Run: headless pygame with SDL's dummy video driver; simulated clock (each Clock.tick advances the game by its frame time, no real sleeping); random seed 0; keys injected as events and as key.get_pressed() state; mouse plan: one left click at the window centre at the start of phase 2, then a move to the lower-right quarter at the start of phase 3.
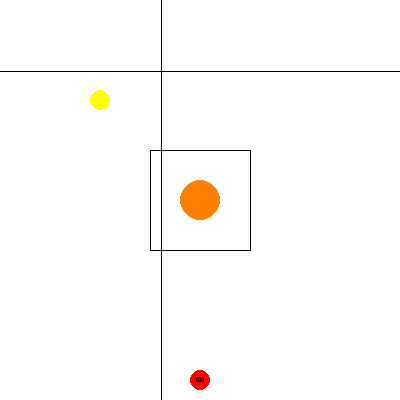
Frame 1 of 4 · flips 1–60 · no input
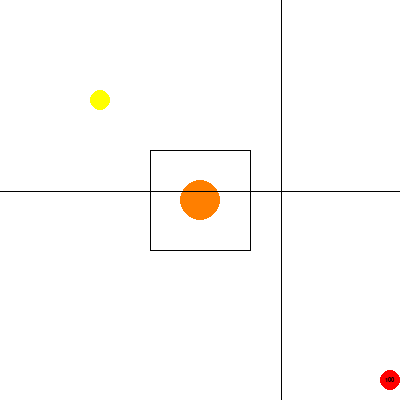
Frame 2 of 4 · flips 61–180 · clicked the window centre · tapped SPACE, RETURN · held RIGHT (→), D
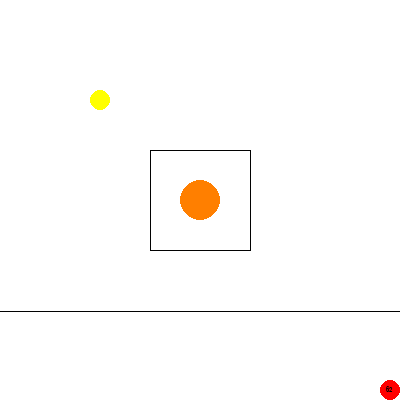
Frame 3 of 4 · flips 181–300 · moved the mouse to the lower-right quarter · held DOWN (↓), S
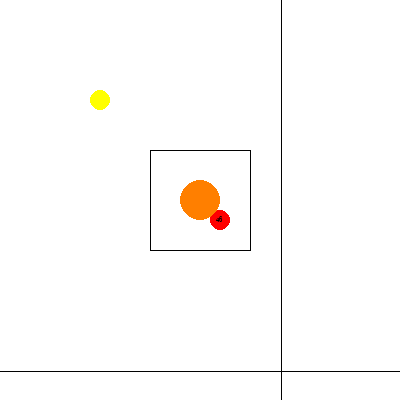
Frame 4 of 4 · flips 301–420 · held LEFT (←), A, UP (↑), W

The pygame program that drew these frames:

from typing import Tuple, Literal
import pygame
from pygame import Vector2
from statistics import mean
import math

# 准备仿mmo的boss战做机制挑战
# boss1号，共2阶段
# 阶段一：
# boss周围出现4面墙。触碰扣血，会阻挡远程箭矢。
# 同时4个角刷新4个不会动的add。Boss每10秒会随机任选两个add。该选择在add生成时立即生效。
# 在add击退前，选择最多发生三次。
# add位置样例，add在[0, 1, 2, 3]上。
# 0        1
#
#     Bs
#
# 2        3
# 每个被选中的add将持有一个端点5秒。未持有端点者无敌。同一批被选择的端点间出现连一条线，会对玩家造成伤害。
# add会将手中的端点随机发射给另一个敌人。同一对端点不会互相发射。
# add不会死亡，而是失能。
# 敌人可以持有复数个端点。
# 发射到另一个敌人需要花费约1-1.414秒。
# 持有端点的敌人失能后会立即摧毁持有端点及对应的端点。
# 两个敌人失能后剩余敌人全部失能，所有端点立即消失。离杀死的敌人相连形成的平行线最近的boss墙会消失。
# 所有墙存在时，boss会间歇性的打出aoe和随机的子弹。平价3秒一个aoe，1秒一个随机弹。
# 第一面墙破碎后，随机子弹的频率提升至0.8秒。破墙的方向上aoe扩散得更远。boss开始倒计时60秒。时间到时墙恢复。
# 第二面墙破碎后，随机子弹的频率提升至0.6秒。倒计时变为当前的80%或20秒，取较高的值。
# 第三面墙破碎后，随机子弹的频率提升至0.4秒。aoe的频率提升至1.5秒。倒计时变为当前的50%或10秒，取较高的值。
# 如果做到墙完全破碎，则boss会完全失能15秒。
# boss血量降低到50%时赋予所有单位无敌效果，召唤的敌人消失，端点消失，玩家将被击飞至地图边缘。并在1秒后进入阶段二。
# 阶段二：
# 玩家失去闪避能力。
# boss在四个角，四条边的中点召唤8个不动的敌人。每5秒，boss选择两组相邻且不重复的四个敌人赋予端点。


WIDTH = 400
HEIGHT = 400
FPS = 60.0
SIZE = WIDTH, HEIGHT
VSIZE = Vector2(*SIZE)

# 颜色常量
# BACKGROUND_COLOR = 153, 255, 153
BACKGROUND_COLOR = 255, 255, 255
BLACK = 0, 0, 0
ALMOST_BLACK = 1, 1, 1
WHITE = 255, 255, 255
RED = 255, 0, 0
YELLOW = 255, 255, 0
PINK = 255, 127, 127
ORANGE = 255, 127, 0


class Boss(pygame.sprite.Sprite):
    def __init__(self, *groups) -> None:
        super().__init__(*groups)
        self.pos = VSIZE // 2
        self.image = pygame.Surface([100, 100])
        self.image.set_colorkey(BLACK)
        self.rect = self.image.get_rect(center=self.pos)
        pygame.draw.circle(self.image, ORANGE, [50, 50], 20)
        self.mask = pygame.mask.from_surface(self.image)
        self.wall_status = {"n": True, "e": True, "w": True, "s": True}
        self.walls = pygame.sprite.Group()
        Wall(self.rect.topleft, self.rect.topright, self.walls)
        Wall(self.rect.topleft, self.rect.bottomleft, self.walls)
        Wall(self.rect.topright, self.rect.bottomright, self.walls)
        Wall(self.rect.bottomleft, self.rect.bottomright, self.walls)

        self.last_summon = 0
        self.addons_status_watching_list = {
            1: [0, 2, 4, 6],
            2: [0, 1, 2, 3, 4, 5, 6, 7],
        }
        self.addons = pygame.sprite.Group()

    def update(self, game_events) -> None:
        self.walls.update(game_events)
        self.walls.draw(screen)


class Arrow(pygame.sprite.Sprite):
    def __init__(self, pos: Vector2, vect: Vector2, power: float, *groups) -> None:
        super().__init__(*groups)
        self.pos = Vector2(pos)
        self.vect = Vector2(vect)
        self.pow = power
        self.img_center = Vector2(36, 36)
        self.image = pygame.Surface(self.img_center)
        self.image.set_colorkey(BLACK)
        self.rect = self.image.get_rect(center=self.pos)
        pygame.draw.line(
            self.image,
            ALMOST_BLACK,
            self.img_center // 2,
            self.img_center // 2 + self.vect.normalize() * 10,
        )
        self.mask = pygame.mask.from_surface(self.image)

    def update(self, game_events):
        self.pos += self.vect.normalize()
        self.rect.center = self.pos
        # TODO 弓箭的射程？
        if (
            self.pos.x < -20
            or self.pos.x > 420
            or self.pos.y < -520
            or self.pos.y > 420
        ):
            self.kill()


class Wall(pygame.sprite.Sprite):
    def __init__(self, start: Tuple[int, int], end: Tuple[int, int], *groups) -> None:
        super().__init__(*groups)
        start: Vector2 = Vector2(start)
        end: Vector2 = Vector2(end)
        del_x, del_y = abs(start.x - end.x), abs(start.y - end.y)
        width: int = (((round(del_x) + 5) >> 1) << 1) + 1
        height: int = (((round(del_y) + 5) >> 1) << 1) + 1
        print(width, height)
        self.image = pygame.Surface([width, height])
        self.image.set_colorkey(BLACK)
        self.center = (start + end) / 2
        self.rect = self.image.get_rect(center=self.center)
        pygame.draw.line(
            self.image,
            ALMOST_BLACK,
            start - Vector2(self.rect.topleft),
            end - Vector2(self.rect.topleft),
        )
        self.mask = pygame.mask.from_surface(self.image)

    def update(self, game_events) -> None:
        pygame.sprite.spritecollide(self, test, True, pygame.sprite.collide_mask)


class Addon(pygame.sprite.Sprite):
    def __init__(self, pos_id: Literal[0, 1, 2, 3, 4, 5, 6, 7], *groups) -> None:
        super().__init__(*groups)
        self.pos_id = pos_id
        match pos_id:
            case 0, _:
                self.pos = Vector2(0, 0)
            case 1:
                self.pos = Vector2(WIDTH // 2, 0)
            case 2:
                self.pos = Vector2(WIDTH, 0)
            case 3:
                self.pos = Vector2(WIDTH, HEIGHT // 2)
            case 4:
                self.pos = Vector2(WIDTH, HEIGHT)
            case 5:
                self.pos = Vector2(WIDTH // 2, HEIGHT)
            case 6:
                self.pos = Vector2(0, HEIGHT)
            case 7:
                self.pos = Vector2(0, HEIGHT // 2)
        self.image = pygame.Surface([40, 40])
        self.image.set_colorkey(BLACK)
        self.rect = self.image.get_rect(center=self.pos)
        pygame.draw.circle(self.image, YELLOW, [20, 20], 20)
        self.mask = pygame.mask.from_surface(self.image)


class Obstacles(pygame.sprite.Sprite):
    def __init__(self, *groups) -> None:
        super().__init__(*groups)
        self.x = 100
        self.image = pygame.Surface([5, HEIGHT])
        self.image.set_colorkey(BLACK)
        self.rect = self.image.get_rect(center=(self.x, 200))
        pygame.draw.line(self.image, ALMOST_BLACK, (3, 0), (3, 400))
        self.mask = pygame.mask.from_surface(self.image)
        self.move_to = 1

    def update(self, game_events):
        if self.move_to == 1 and self.x >= 400:
            self.move_to = -1
        elif self.move_to == -1 and self.x < 0:
            self.move_to = 1
        self.x += self.move_to
        self.rect.center = (self.x, 200)


class Obstacles2(pygame.sprite.Sprite):
    def __init__(self, *groups) -> None:
        super().__init__(*groups)
        self.y = 10
        self.image = pygame.Surface([WIDTH, 5])
        self.image.set_colorkey(BLACK)
        self.rect = self.image.get_rect(center=(200, self.y))
        pygame.draw.line(self.image, ALMOST_BLACK, (0, 3), (400, 3))
        self.mask = pygame.mask.from_surface(self.image)
        self.move_to = 1

    def update(self, game_events):
        if self.move_to == 1 and self.y >= 400:
            self.move_to = -1
        elif self.move_to == -1 and self.y < 0:
            self.move_to = 1
        self.y += self.move_to
        self.rect.center = (200, self.y)


class Player(pygame.sprite.Sprite):
    def __init__(self, pos: Vector2, *groups) -> None:
        super().__init__(*groups)
        self.hp = 100
        self.color = RED

        self.radius = 10
        self.diameter = 20
        self.pos = pos
        self.img_center = Vector2(self.diameter, self.diameter)
        self.image = pygame.Surface(self.img_center)
        self.image.set_colorkey(BLACK)
        self.rect = self.image.get_rect(center=self.pos)
        pygame.draw.circle(self.image, RED, self.img_center // 2, self.radius)
        self.mask = pygame.mask.from_surface(self.image)
        self.font = pygame.font.SysFont("simhei", 10)
        self.rerender()

        self.drawing_bow = False
        self.start_draw = 0
        self.dashed = False
        self.last_dash = 0

    def _player_control(self):
        left = pygame.key.get_pressed()[pygame.K_a]
        up = pygame.key.get_pressed()[pygame.K_w]
        down = pygame.key.get_pressed()[pygame.K_s]
        right = pygame.key.get_pressed()[pygame.K_d]
        speed_boost = 1 if self.drawing_bow else 2
        del_x = right - left
        del_y = down - up
        # 限制玩家不能离开屏幕
        one_pixel_boost = self.radius + 1
        if self.pos.x < one_pixel_boost and del_x < 0:
            del_x = 0
            self.pos.x = self.radius
        elif self.pos.x > WIDTH - one_pixel_boost and del_x > 0:
            del_x = 0
            self.pos.x = WIDTH - self.radius
        if self.pos.y < one_pixel_boost and del_y < 0:
            del_y = 0
            self.pos.y = self.radius
        elif self.pos.y > HEIGHT - one_pixel_boost and del_y > 0:
            del_y = 0
            self.pos.y = HEIGHT - self.radius
        speed = Vector2(del_x, del_y)
        if speed.length() != 0:
            speed.normalize_ip()
        return speed_boost * speed

    def rerender(self, color: Tuple[int, int, int] = None):
        hp_text = self.font.render(str(self.hp), True, ALMOST_BLACK, None)
        text_size = self.font.size(str(self.hp))
        if color is not None:
            self.color = color
        pygame.draw.circle(self.image, self.color, self.img_center // 2, self.radius)
        self.image.blit(
            hp_text, [self.radius - text_size[0] / 2, self.radius - text_size[1] / 2]
        )

    def update(self, game_events):
        if self.hp <= 0:
            self.kill()
        if pygame.sprite.spritecollide(self, wall, False, pygame.sprite.collide_mask):
            self.rerender()
            self.hp -= 2
        # TODO 受击后无敌0.5秒?

        # 射击能力
        # 右键拉弓
        if not self.drawing_bow and pygame.mouse.get_pressed(3)[-1]:
            self.drawing_bow = True
            self.start_draw = pygame.time.get_ticks()
        # 松开射箭
        elif self.drawing_bow and not pygame.mouse.get_pressed(3)[-1]:
            drawing_time = pygame.time.get_ticks() - self.start_draw
            self.drawing_bow = False
            x = min(1.0, drawing_time / 1000)
            bow_power = 1 - math.sqrt(1 - x**2)  # TODO 弓箭威力算法
            Arrow(self.pos, pygame.mouse.get_pos() - self.pos, bow_power, test)

        # 近战能力
        # TODO 左键近战

        # 闪避能力：
        next_move = self._player_control()
        # 空格闪避
        if not self.dashed and pygame.key.get_pressed()[pygame.K_SPACE]:
            next_move *= 40
            self.dashed = True
            self.last_dash = pygame.time.get_ticks()
            self.rerender(PINK)
        # 闪避充能两秒
        elif self.dashed and pygame.time.get_ticks() - self.last_dash > 2000:
            self.dashed = False
            self.rerender(RED)

        # 移动能力
        self.pos += next_move
        self.rect.center = self.pos


class Enemy(pygame.sprite.Sprite):
    def __init__(self, pos: Vector2, *groups) -> None:
        super().__init__(*groups)
        self.pos = pos
        self.img_center = Vector2(20, 20)
        self.image = pygame.Surface(self.img_center)
        self.image.set_colorkey(BLACK)
        pygame.draw.circle(self.image, YELLOW, self.img_center / 2, 10)
        self.rect = self.image.get_rect(center=self.pos)
        self.mask = pygame.mask.from_surface(self.image)
        self.hp = 10

    def update(self, game_events) -> None:
        hits = pygame.sprite.spritecollide(self, test, True, pygame.sprite.collide_mask)
        for hit in hits:
            self.hp -= hit.pow
            self.hp = round(self.hp, 3)
            print(self.hp)
        if self.hp <= 0:
            # e.add(Enemy(Vector2(100, 100)))
            self.kill()


# Init pygame & Crate screen
pygame.init()

screen = pygame.display.set_mode(SIZE)
pygame.display.set_caption("测试")
clock = pygame.time.Clock()

smooth_fps = [FPS] * 10

test = pygame.sprite.Group()
p = pygame.sprite.GroupSingle()
Player(Vector2(200, 380), p)
e = pygame.sprite.Group()
Enemy(Vector2(100, 100), e)
Boss(e)
wall = pygame.sprite.Group()
Obstacles(wall)
Obstacles2(wall)
# 主体
while running := True:
    # 决定游戏刷新率
    clock.tick(FPS)
    delay = 1000 / clock.get_time()
    smooth_fps.append(delay)
    smooth_fps.pop(0)
    real_fps = math.floor(mean(smooth_fps))
    pygame.display.set_caption(f"FPS: {real_fps}")
    # 点×时退出。。
    events = pygame.event.get()
    for event in events:
        if event.type == pygame.QUIT:
            pygame.quit()
            exit()

    # 先铺背景和文字
    screen.fill(pygame.Color(BACKGROUND_COLOR))
    # 更新sprites状态
    test.update(events)
    p.update(events)
    e.update(events)
    wall.update(events)
    # 绘制sprites
    test.draw(screen)
    p.draw(screen)
    e.draw(screen)
    wall.draw(screen)
    # 更新画布
    pygame.display.flip()
